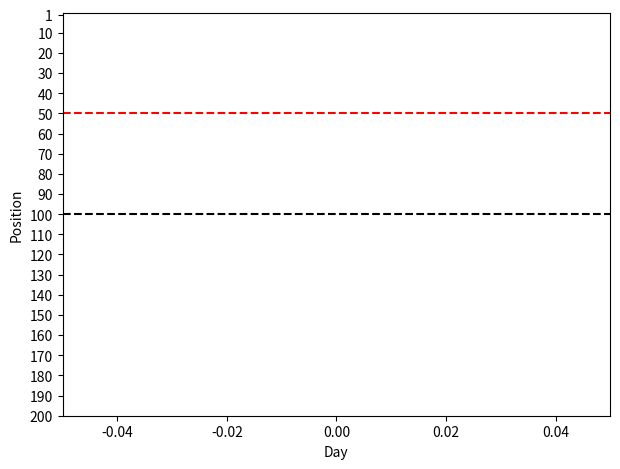

Python code for this plot:
import csv
from pathlib import Path
from collections import defaultdict

if __name__ == "__main__":
    results = defaultdict(lambda: dict())
    all_users = set()
    for day in range(1, 25+1):
        p = Path(f"./data/leaderboard/day_{day}.csv")
        if not p.exists():
            break
        with p.open("r") as f:
            reader = csv.DictReader(f)
            for row in reader:
                if int(row["position"]) < 100**100:
                    all_users.add(row["user"])
                    results[day][row["user"]] = int(row["position"])
    all_users = sorted(all_users)
    df = []
    for day in sorted(results.keys()):
        row = [day]
        for user in all_users:
            row.append(str(results[day].get(user, "")))
        df.append(row)

    import matplotlib.pyplot as plt
    xs = sorted(results.keys())
    for user in all_users:
        ys = [results[x].get(user, None) for x in xs]
        alpha = 0.3
        linewidth = 1
        color = None
        # TODO: possible to plot multiple users if needed
        if user in ["vstrimaitis"]:
            alpha = 1
            linewidth = 3
            color = "blue"
            plt.text(
                xs[-1],
                ys[-1]+10,
                f"{user}: {ys[-1]}",
                horizontalalignment="right",
                verticalalignment="bottom",
                color=color,
                weight="bold"
            )
        plt.plot(xs, ys, alpha=alpha, linewidth=linewidth, color=color)
    plt.axhline(y=50, color="red", linestyle="dashed")
    plt.axhline(y=100, color="black", linestyle="dashed")
    plt.xlabel("Day")
    plt.ylabel("Position")
    LEADERBOARD_SIZE = 200
    plt.ylim(bottom=0, top=LEADERBOARD_SIZE)
    plt.yticks([1, *range(10, LEADERBOARD_SIZE+1, 10)])
    plt.gca().invert_yaxis()
    plt.tight_layout()
    plt.margins(x=0)

    plt.savefig("leaderboard.png", dpi=200)
